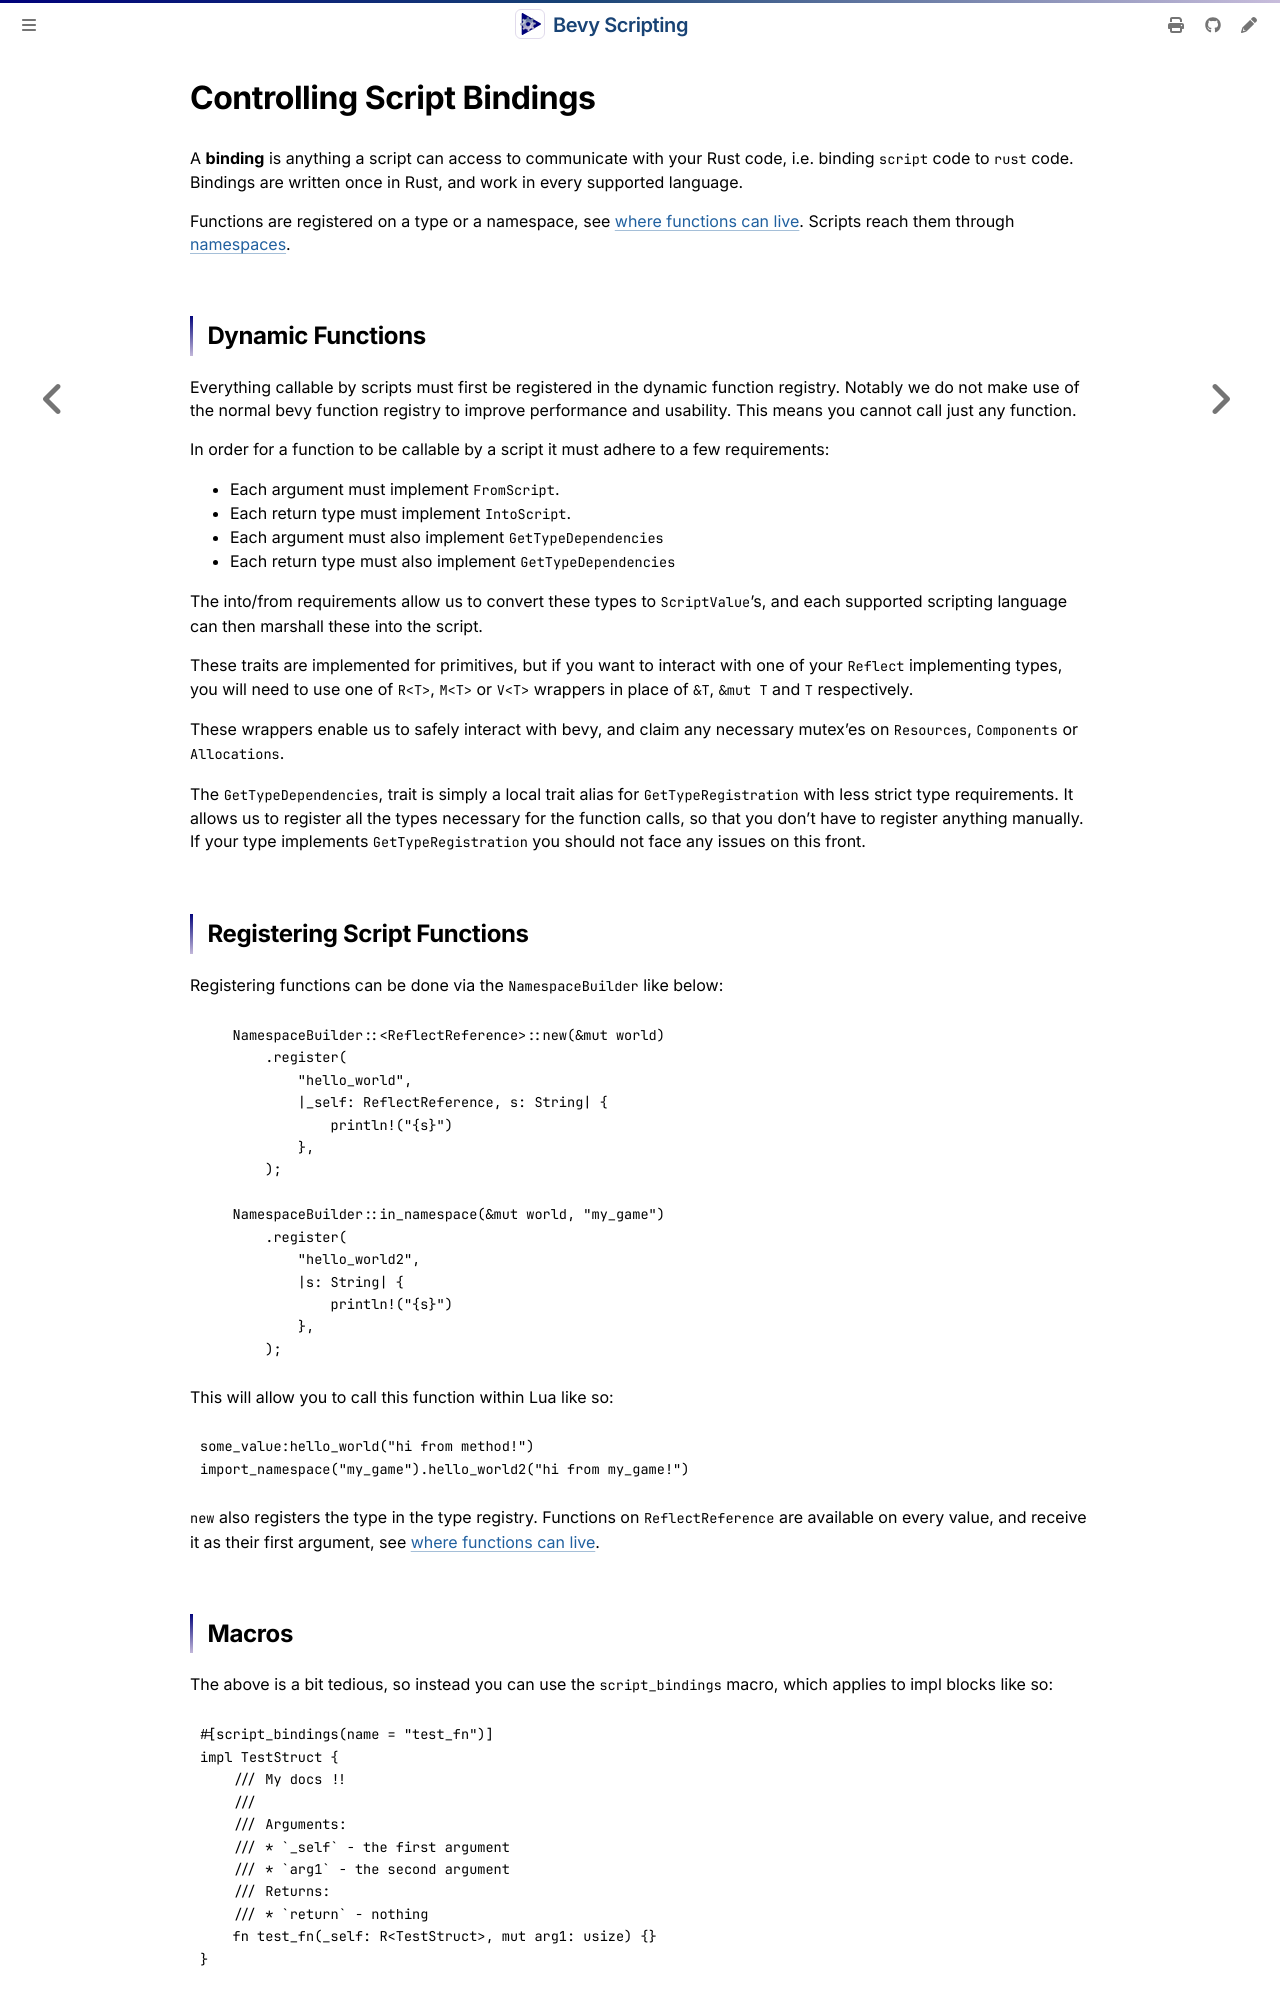

repository: makspll/bevy_mod_scripting · page: Summary/controlling-script-bindings.html · generator: mdbook

# Controlling Script Bindings

A **binding** is anything a script can access to communicate with your Rust code, i.e. binding `script` code to `rust` code. Bindings are written once in Rust, and work in every supported language.

Functions are registered on a type or a namespace, see [where functions can live](#where-functions-can-live). Scripts reach them through [namespaces](../ScriptingReference/namespaces.md).

## Dynamic Functions

Everything callable by scripts must first be registered in the dynamic function registry. Notably we do not make use of the normal bevy function registry to improve performance and usability. This means you cannot call just any function.

In order for a function to be callable by a script it must adhere to a few requirements:
- Each argument must implement `FromScript`.
- Each return type must implement `IntoScript`.
- Each argument must also implement `GetTypeDependencies`
- Each return type must also implement `GetTypeDependencies`

The into/from requirements allow us to convert these types to `ScriptValue`'s, and each supported scripting language can then marshall these into the script.

These traits are implemented for primitives, but if you want to interact with one of your `Reflect` implementing types, you will need to use one of `R<T>`, `M<T>` or `V<T>` wrappers in place of `&T`, `&mut T` and `T` respectively.

These wrappers enable us to safely interact with bevy, and claim any necessary mutex'es on `Resources`, `Components` or `Allocations`.

The `GetTypeDependencies`, trait is simply a local trait alias for `GetTypeRegistration` with less strict type requirements. It allows us to register all the types necessary for the function calls, so that you don't have to register anything manually. If your type implements `GetTypeRegistration` you should not face any issues on this front.

## Registering Script Functions

Registering functions can be done via the `NamespaceBuilder` like below:

```rust,ignore
    NamespaceBuilder::<ReflectReference>::new(&mut world)
        .register(
            "hello_world",
            |_self: ReflectReference, s: String| {
                println!("{s}")
            },
        );

    NamespaceBuilder::in_namespace(&mut world, "my_game")
        .register(
            "hello_world2",
            |s: String| {
                println!("{s}")
            },
        );
```

This will allow you to call this function within Lua like so:

```lua
some_value:hello_world("hi from method!")
import_namespace("my_game").hello_world2("hi from my_game!")
```

`new` also registers the type in the type registry. Functions on `ReflectReference` are available on every value, and receive it as their first argument, see [where functions can live](#where-functions-can-live).

## Macros

The above is a bit tedious, so instead you can use the `script_bindings` macro, which applies to impl blocks like so:

```rust,ignore
#[script_bindings(name = "test_fn")]
impl TestStruct {
    /// My docs !!
    /// 
    /// Arguments:
    /// * `_self` - the first argument
    /// * `arg1` - the second argument
    /// Returns:
    /// * `return` - nothing
    fn test_fn(_self: R<TestStruct>, mut arg1: usize) {}
}


pub fn main() {
    let mut app = App::new();
    register_test_fn(app.world_mut())
}
```

Note the documentation will automatically be picked up and stored for the purposes of reflection and documentation generation, including argument/return type specific docs.
